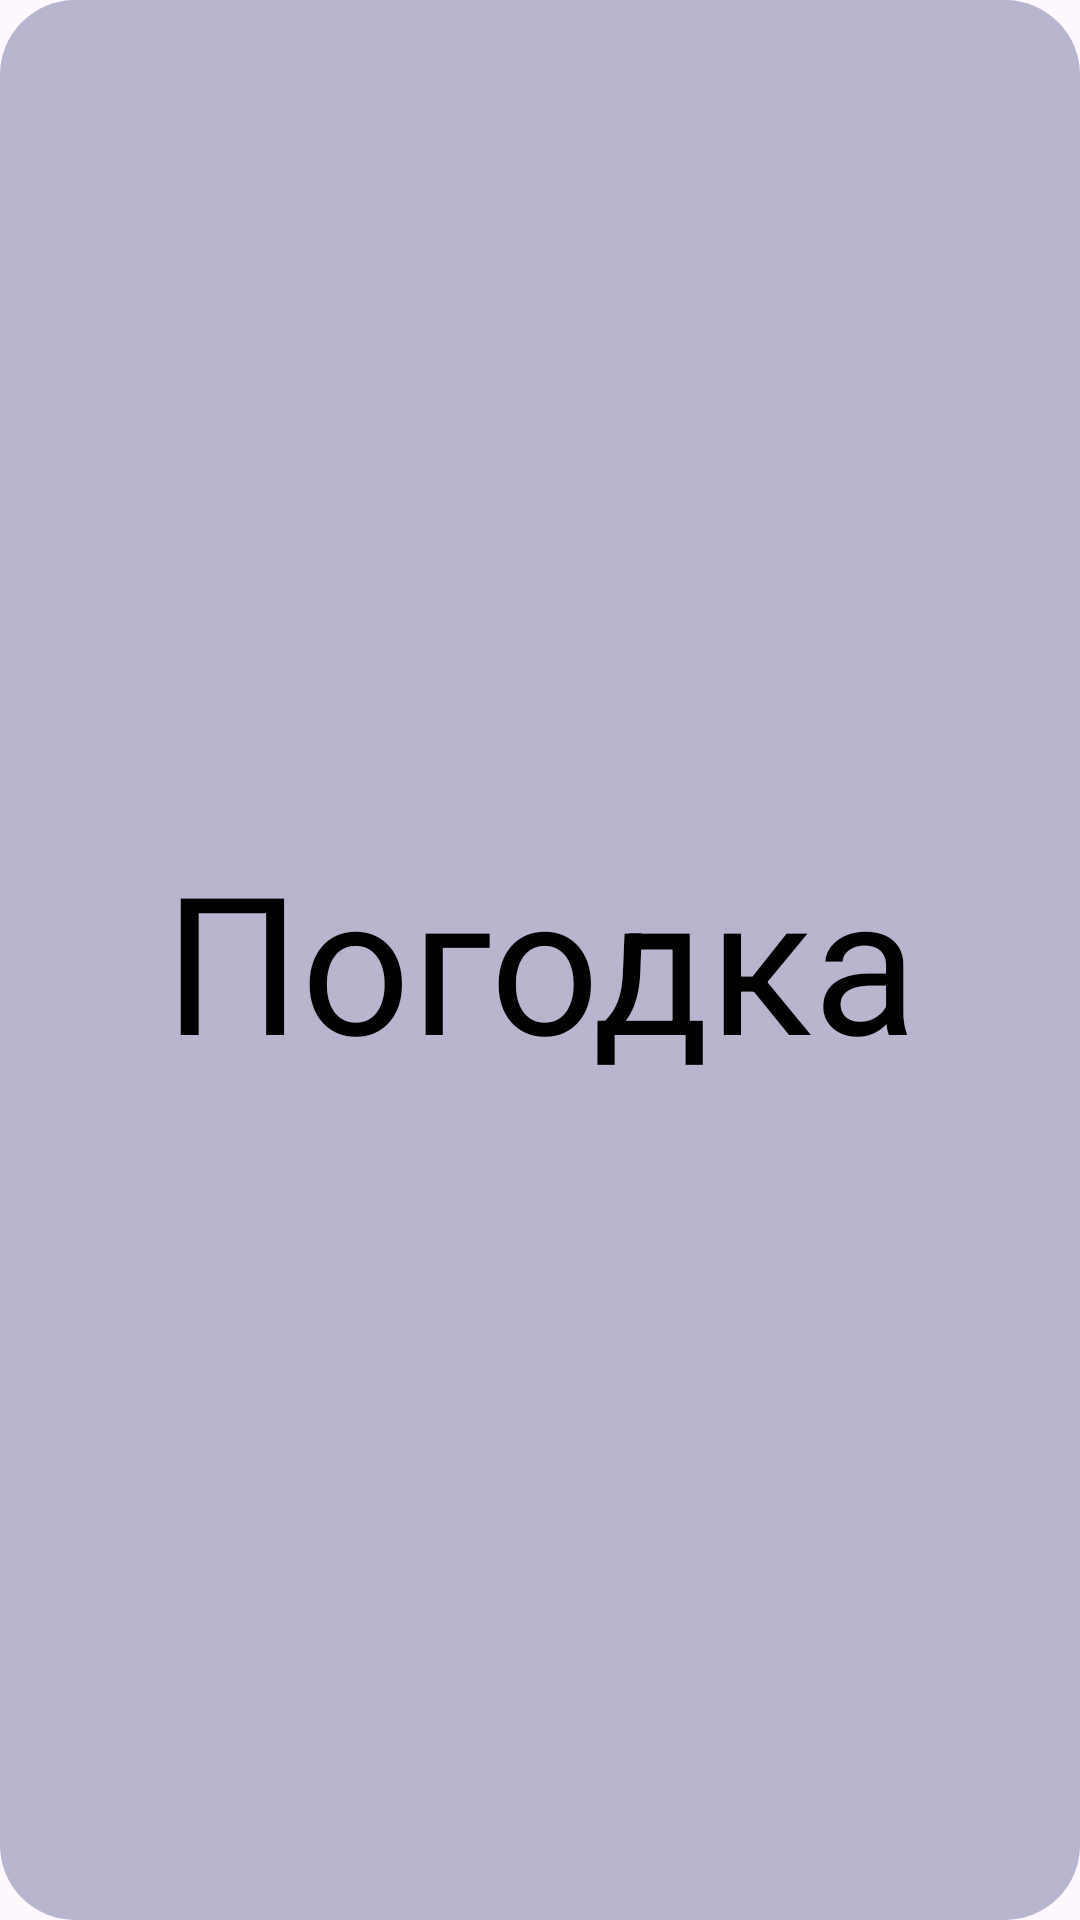

The Android layout XML behind this screen, and the referenced resources:
<!-- AndroidManifest.xml: application theme Theme.KonigGuide -->
<!-- res/layout/fragment_weather.xml -->
<?xml version="1.0" encoding="utf-8"?>
<FrameLayout xmlns:android="http://schemas.android.com/apk/res/android"
    xmlns:tools="http://schemas.android.com/tools"
    android:layout_width="match_parent"
    android:layout_height="match_parent"
    tools:context=".WeatherFragment"
    android:background="@drawable/back_tab_second">

    
    <TextView
        android:gravity="center"
        android:layout_width="match_parent"
        android:layout_height="match_parent"
        android:textSize="64dp"
        android:textColor="@color/black"
        android:text="Погодка" />


</FrameLayout>
<!-- resources referenced by this layout -->
<resources>
  <color name="black">#FF000000</color>
  <!-- drawable back_tab_second (drawable) -->
  <?xml version="1.0" encoding="utf-8"?>
  <selector xmlns:android="http://schemas.android.com/apk/res/android">
      <item>
          <shape>
              <solid android:color="@color/SecondTabColor"/>
              <corners android:radius="25dp"/>
          </shape>
      </item>
  </selector>
  <style name="Theme.KonigGuide" parent="Theme.Material3.DayNight.NoActionBar">
          <item name="android:statusBarColor">#FF4848</item>
      </style>
  <color name="SecondTabColor">#6E5A5F8F</color>
</resources>
